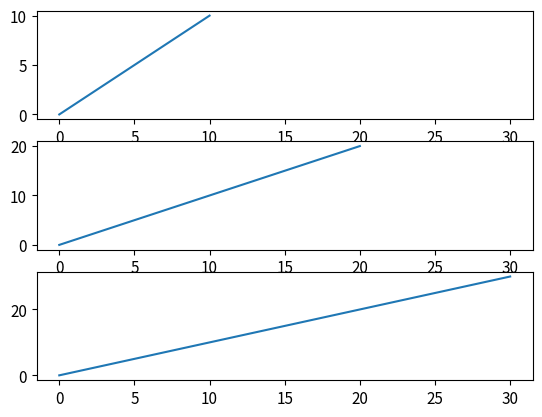

Recreate this plot in Python.
import matplotlib as mpl
mpl.rcParams['font.size'] = 11.
import matplotlib.pyplot as plt
import numpy as np

x = np.arange(11)
fig = plt.figure()
ax1 = fig.add_subplot(311)
ax1.plot(x, x);

ax2 = fig.add_subplot(312, sharex=ax1)
ax2.plot(2*x, 2*x);

ax3 = fig.add_subplot(313, sharex=ax1)
ax3.plot(3*x, 3*x);

plt.show()
"""
You'll observe that when zooming, panning, or performing other similar
activities on a subplot, all the others will be modified too, according
to the same transformation.
"""